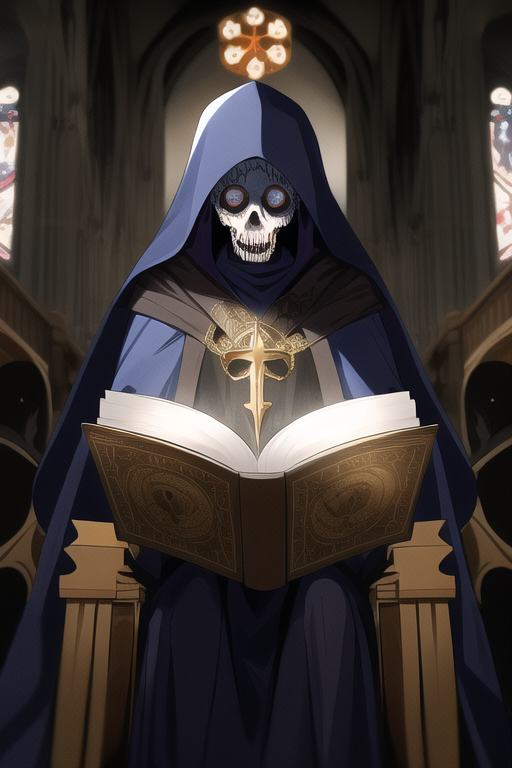
Generation parameters embedded in this image by NovelAI (PNG 'Description' and 'Comment' text chunks):
masterpiece, best quality, Best quality, masterpiece, 1guy, undead, lich, magic, church, grimoire, 
{"steps":28,"sampler":"k_euler_ancestral","seed":3220614311,"strength":0.69,"noise":0.667,"scale":11.0,"uc":"nsfw, lowres, bad anatomy, bad hands, text, error, missing fingers, extra digit, fewer digits, cropped, worst quality, low quality, normal quality, jpeg artifacts, signature, watermark, username, blurry"}